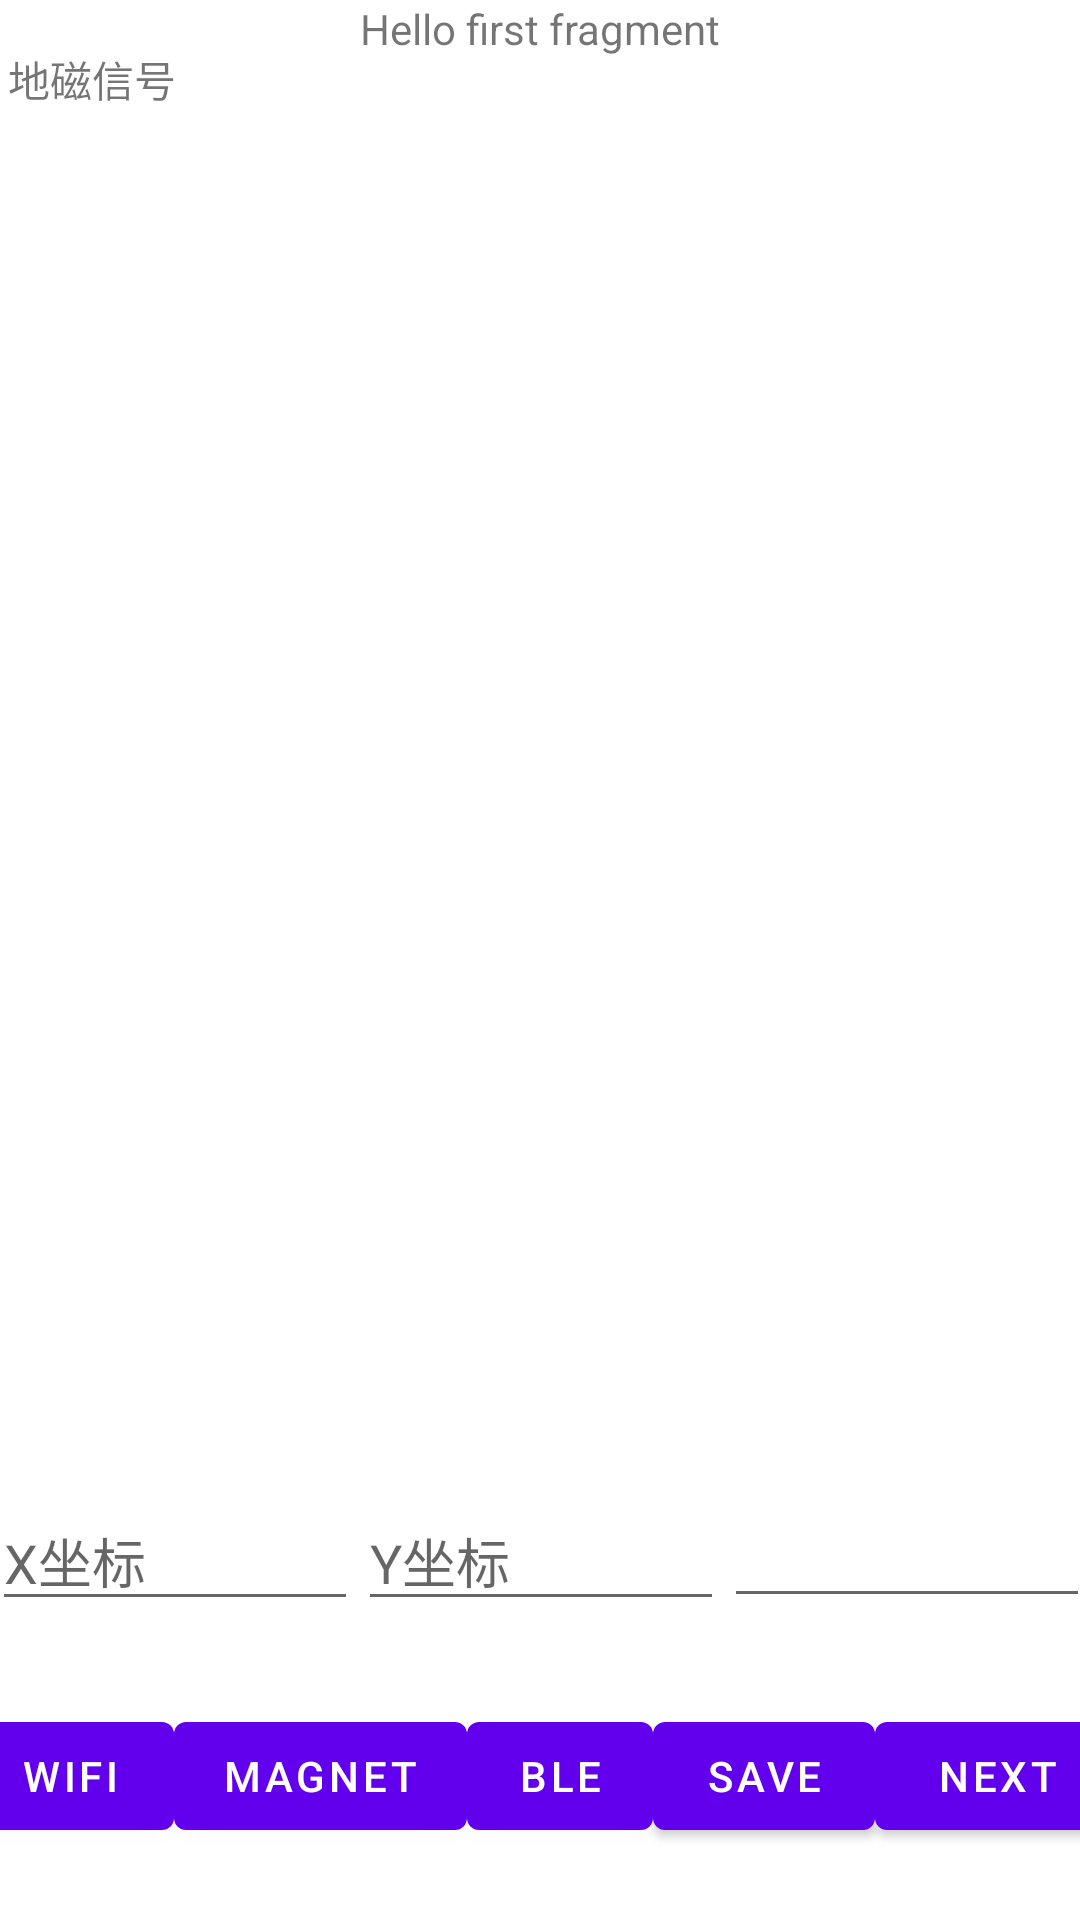

Here is an Android app screen rendered from its layout file. Give the layout XML and the strings, colors and styles it references.
<!-- AndroidManifest.xml: application theme Theme.MagWiFi -->
<!-- res/layout/fragment_first.xml -->
<?xml version="1.0" encoding="utf-8"?>

<androidx.constraintlayout.widget.ConstraintLayout xmlns:android="http://schemas.android.com/apk/res/android"
    xmlns:app="http://schemas.android.com/apk/res-auto"
    xmlns:tools="http://schemas.android.com/tools"
    android:layout_width="match_parent"
    android:layout_height="match_parent"
    tools:context=".FirstFragment">

    <TextView
        android:id="@+id/textView"
        android:layout_width="353dp"
        android:layout_height="74dp"
        android:layout_marginTop="16dp"
        android:text="地磁信号"
        app:layout_constraintEnd_toEndOf="parent"
        app:layout_constraintHorizontal_bias="0.4"
        app:layout_constraintStart_toStartOf="parent"
        app:layout_constraintTop_toTopOf="parent" />

    <TextView
        android:id="@+id/textview_first"
        android:layout_width="wrap_content"
        android:layout_height="wrap_content"
        android:text="@string/hello_first_fragment"
        app:layout_constraintEnd_toEndOf="parent"
        app:layout_constraintStart_toStartOf="parent"
        tools:layout_editor_absoluteY="49dp" />

    <ListView
        android:id="@+id/wifilist"
        android:layout_width="386dp"
        android:layout_height="230dp"
        app:layout_constraintBottom_toBottomOf="@+id/tableRow"
        app:layout_constraintEnd_toEndOf="parent"
        app:layout_constraintHorizontal_bias="0.428"
        app:layout_constraintStart_toStartOf="parent"
        app:layout_constraintTop_toTopOf="parent"
        app:layout_constraintVertical_bias="0.16" />

    <ListView
        android:id="@+id/Bluetoothlist"
        android:layout_width="386dp"
        android:layout_height="198dp"
        android:layout_marginBottom="144dp"
        app:layout_constraintBottom_toTopOf="@+id/tableRow"
        app:layout_constraintEnd_toEndOf="parent"
        app:layout_constraintHorizontal_bias="0.571"
        app:layout_constraintStart_toStartOf="parent"
        app:layout_constraintTop_toBottomOf="@+id/wifilist"
        app:layout_constraintVertical_bias="0.258" />

    <TableRow
        android:id="@+id/tableRow"
        android:layout_width="385dp"
        android:layout_height="68dp"
        app:layout_constraintBottom_toBottomOf="parent"
        app:layout_constraintEnd_toEndOf="parent"
        app:layout_constraintHorizontal_bias="0.457"
        app:layout_constraintStart_toStartOf="parent"
        app:layout_constraintTop_toTopOf="parent"
        app:layout_constraintVertical_bias="0.993">

        <Button
            android:id="@+id/scanwifi"
            android:layout_width="69dp"
            android:layout_height="wrap_content"
            android:text="WiFi" />

        <Button
            android:id="@+id/scanmag"
            android:layout_width="wrap_content"
            android:layout_height="wrap_content"
            android:text="Magnet" />

        <Button
            android:id="@+id/scanbluetooth"
            android:layout_width="62dp"
            android:layout_height="wrap_content"
            android:text="BLE" />

        <Button
            android:id="@+id/save"
            android:layout_width="74dp"
            android:layout_height="wrap_content"
            android:text="save" />

        <Button
            android:id="@+id/button_first"
            android:layout_width="wrap_content"
            android:layout_height="wrap_content"
            android:text="@string/next" />

    </TableRow>

    <LinearLayout
        android:layout_width="366dp"
        android:layout_height="63dp"
        android:layout_marginBottom="8dp"
        android:orientation="horizontal"
        app:layout_constraintBottom_toTopOf="@+id/tableRow"
        app:layout_constraintEnd_toEndOf="parent"
        app:layout_constraintStart_toStartOf="parent">

        <EditText
            android:id="@+id/xeditTextNumber"
            android:layout_width="109dp"
            android:layout_height="wrap_content"
            android:layout_weight="1"
            android:ems="10"
            android:hint="X坐标"
            android:inputType="numberSigned" />

        <EditText
            android:id="@+id/yeditTextNumber"
            android:layout_width="109dp"
            android:layout_height="wrap_content"
            android:layout_weight="1"
            android:ems="10"
            android:hint="Y坐标"
            android:inputType="numberSigned" />

        <EditText
            android:id="@+id/zeditTextNumber"
            android:layout_width="109dp"
            android:layout_height="wrap_content"
            android:layout_weight="1"
            android:ems="10"
            android:inputType="numberSigned" />

    </LinearLayout>

</androidx.constraintlayout.widget.ConstraintLayout>
<!-- resources referenced by this layout -->
<resources>
  <string name="hello_first_fragment">Hello first fragment</string>
  <string name="next">Next</string>
  <style name="Theme.MagWiFi" parent="Theme.MaterialComponents.DayNight.DarkActionBar">
          
          <item name="colorPrimary">@color/purple_500</item>
          <item name="colorPrimaryVariant">@color/purple_700</item>
          <item name="colorOnPrimary">@color/white</item>
          
          <item name="colorSecondary">@color/teal_200</item>
          <item name="colorSecondaryVariant">@color/teal_700</item>
          <item name="colorOnSecondary">@color/black</item>
          
          <item name="android:statusBarColor" tools:targetApi="l">?attr/colorPrimaryVariant</item>
          
      </style>
  <!-- not gathered from this repository: default colours our renderer supplied (Android Studio template values) -->
  <color name="purple_500">#FF6200EE</color>
  <color name="purple_700">#FF3700B3</color>
  <color name="teal_200">#FF03DAC5</color>
  <color name="teal_700">#FF018786</color>
  <color name="black">#FF000000</color>
  <color name="white">#FFFFFFFF</color>
</resources>
